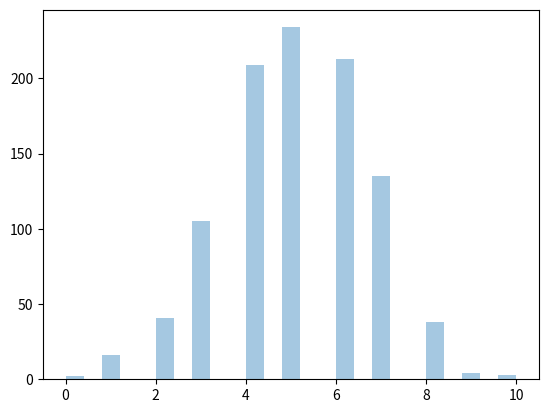

Recreate this plot in Python.
# Given 10 trials for coin toss generate 10 data points:

# from numpy import random

# x = random.binomial(n=10, p=0.5, size=10)

# print(x)

# Visualization of Binomial Distribution
# Example
from numpy import random
import matplotlib.pyplot as plt
import seaborn as sns

sns.distplot(random.binomial(n=10, p=0.5, size=1000), hist=True, kde=False)

plt.show()